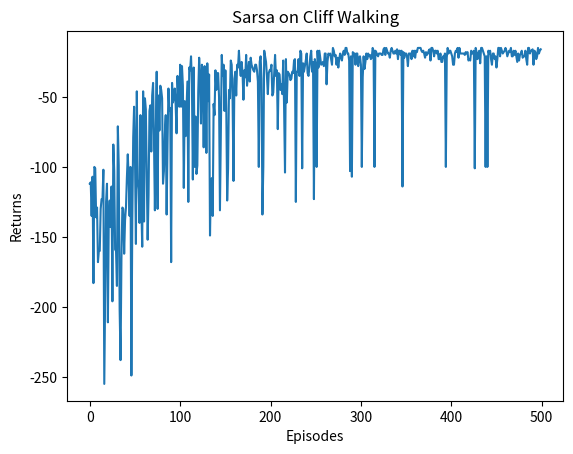

This figure's Python source:
import matplotlib.pyplot as plt
import numpy as np
from tqdm import tqdm # tqdm 是显示循环进度条的库

class CliffWalkingEnv:
    def __init__(self, ncol, nrow):
        self.nrow = nrow
        self.ncol = ncol
        self.x = 0 # 记录当前智能体位置的横坐标
        self.y = self.nrow - 1 # 记录当前智能体位置的纵坐标
    def step(self, action): # 外部调用这个函数来改变当前位置
        # 4 种动作, change[0]:上, change[1]:下, change[2]:左, change[3]:右。坐标系原点(0,0)
    # 定义在左上角
        change = [[0, -1], [0, 1], [-1, 0], [1, 0]]
        self.x = min(self.ncol - 1, max(0, self.x + change[action][0]))
        self.y = min(self.nrow - 1, max(0, self.y + change[action][1]))
        next_state = self.y * self.ncol + self.x
        reward = -1
        done = False
        if self.y == self.nrow - 1 and self.x > 0: # 下一个位置在悬崖或者目标
            done = True
            if self.x != self.ncol - 1:
                reward = -100
        return next_state, reward, done
    def reset(self): # 回归初始状态,坐标轴原点在左上角
        self.x = 0
        self.y = self.nrow - 1
        return self.y * self.ncol + self.x

class Sarsa:
    """ Sarsa 算法 """
    def __init__(self, ncol, nrow, epsilon, alpha, gamma, n_action=4):
        self.Q_table = np.zeros([nrow * ncol, n_action])  # 初始化Q(s,a)表格
        self.n_action = n_action  # 动作个数
        self.alpha = alpha  # 学习率
        self.gamma = gamma  # 折扣因子
        self.epsilon = epsilon  # epsilon-贪婪策略中的参数

    def take_action(self, state):  # 选取下一步的操作,具体实现为epsilon-贪婪
        if np.random.random() < self.epsilon:
            action = np.random.randint(self.n_action)
        else:
            action = np.argmax(self.Q_table[state])
        return action

    def best_action(self, state):  # 用于打印策略
        Q_max = np.max(self.Q_table[state])
        a = [0 for _ in range(self.n_action)]
        for i in range(self.n_action):  # 若两个动作的价值一样,都会记录下来
            if self.Q_table[state, i] == Q_max:
                a[i] = 1
        return a

    def update(self, s0, a0, r, s1, a1):
        td_error = r + self.gamma * self.Q_table[s1, a1] - self.Q_table[s0, a0]
        self.Q_table[s0, a0] += self.alpha * td_error

ncol = 12
nrow = 4
env = CliffWalkingEnv(ncol, nrow)
np.random.seed(0)
epsilon = 0.1
alpha = 0.1
gamma = 0.9
agent = Sarsa(ncol, nrow, epsilon, alpha, gamma)
num_episodes = 500 # 智能体在环境中运行的序列的数量

return_list = []  # 记录每一条序列的回报
for i in range(10):  # 显示10个进度条
    # tqdm的进度条功能
    with tqdm(total=int(num_episodes/10), desc='Iteration %d' % i) as pbar:
        for i_episode in range(int(num_episodes/10)):  # 每个进度条的序列数
            episode_return = 0
            state = env.reset()
            action = agent.take_action(state)
            done = False
            while not done:
                next_state, reward, done = env.step(action)
                next_action = agent.take_action(next_state)
                episode_return += reward  # 这里回报的计算不进行折扣因子衰减
                agent.update(state, action, reward, next_state, next_action)
                state = next_state
                action = next_action
            return_list.append(episode_return)
            if (i_episode+1) % 10 == 0:  # 每10条序列打印一下这10条序列的平均回报
                pbar.set_postfix({'episode': '%d' % (num_episodes / 10 * i + i_episode+1),
                                  'return': '%.3f' % np.mean(return_list[-10:])})
            pbar.update(1)

episodes_list = list(range(len(return_list)))
plt.plot(episodes_list, return_list)
plt.xlabel('Episodes')
plt.ylabel('Returns')
plt.title('Sarsa on {}'.format('Cliff Walking'))
plt.show()

def print_agent(agent, env, action_meaning, disaster=[], end=[]):
    for i in range(env.nrow):
        for j in range(env.ncol):
            if (i * env.ncol + j) in disaster:
                print('****', end=' ')
            elif (i * env.ncol + j) in end:
                print('EEEE', end=' ')
            else:
                a = agent.best_action(i * env.ncol + j)
                pi_str = ''
                for k in range(len(action_meaning)):
                    pi_str += action_meaning[k] if a[k] > 0 else 'o'
                print(pi_str, end=' ')
        print()


action_meaning = ['^', 'v', '<', '>']
print('Sarsa算法最终收敛得到的策略为：')

print_agent(agent, env, action_meaning, list(range(37, 47)), [47])
